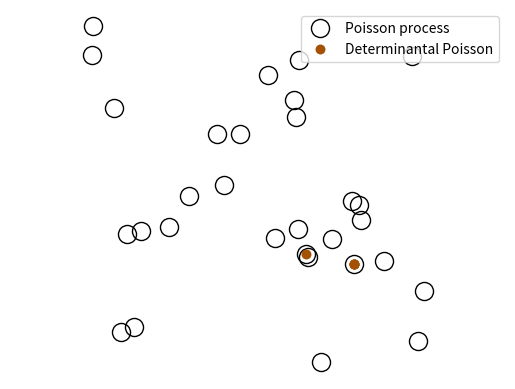

Source code (Python):
# Randomly simulates a determinantally-thinned Poisson point process. 
#
# A determinantally-thinned Poisson point process is essentially a discrete
# determinantal point process whose underlying state space is a single 
# realization of a Poisson point process defined on some bounded continuous 
# space. 
#
# For more details, see the paper by Blaszczyszyn and Keeler[1].
#
# This is an updated version of the file in the repository[2]. 
# 
# [redacted]
# Melbourne, 2018.
#
#References:
#[1] Blaszczyszyn and Keeler, Determinantal thinning of point processes with 
#network learning applications, 2018.
# [redacted]


#import relevant libraries
import numpy as np
from scipy.linalg import orth
import matplotlib.pyplot as plt

plt.close("all");  # close all figures

##set random seed for reproducibility
#np.random.seed(1);

#START -- Parameters -- START
#Poisson point process parameters
lambda0=25; #intensity (ie mean density) of the Poisson process

#choose kernel
choiceKernel=1;#1 for Gaussian (ie squared exponetial ); 2 for Cauchy
sigma=1;# parameter for Gaussian and Cauchy kernel
alpha=1;# parameter for Cauchy kernel

#Simulation window parameters
xMin=0;xMax=1;yMin=0;yMax=1;
xDelta=xMax-xMin;yDelta=yMax-yMin; #rectangle dimensions
areaTotal=xDelta*yDelta; #area of rectangle
#END -- Parameters -- END

#Simulate a Poisson point process
numbPoints =np.random.poisson(lambda0*areaTotal);#Poisson number of points
xx = np.random.uniform(xMin,xMax,numbPoints);#x coordinates of Poisson points
yy = np.random.uniform(yMin,yMax,numbPoints);#y coordinates of Poisson points

# START -- CREATE L matrix -- START 
sizeL=numbPoints;
#Calculate Gaussian or kernel kernel based on grid x/y values
#all squared distances of x/y difference pairs
xxDiff=np.outer(xx, np.ones((numbPoints,)))-np.outer( np.ones((numbPoints,)),xx);
yyDiff=np.outer(yy, np.ones((numbPoints,)))-np.outer( np.ones((numbPoints,)),yy)
rrDiffSquared=(xxDiff**2+yyDiff**2);

if choiceKernel==1:
    #Gaussian/squared exponential kernel
    L=lambda0*np.exp(-(rrDiffSquared)/sigma**2);
    
elif choiceKernel==2:
        #Cauchy kernel
    L=lambda0/(1+rrDiffSquared/sigma**2)**(alpha+1/2); 
        
else:        
    raise Exception('choiceKernel has to be equal to 1 or 2.');
     
# END-- CREATE L matrix -- # END

# START Simulating/sampling DPP
#Eigen decomposition
eigenValL, eigenVectL=np.linalg.eig(L);
eigenValK = eigenValL / (1+eigenValL); #eigenVal of K
booleEigen = (np.random.rand(sizeL) < eigenValK );#Bernoulli trials

#number of points in the DPP realization
numbPointsDPP= np.sum(booleEigen);  #number of points 
#retrieve eigenvectors corresponding to successful Bernoulli trials
spaceV = eigenVectL[:, booleEigen]; #subspace V
indexDPP=np.zeros(numbPointsDPP,dtype='int'); #index for final DPP configuration

#Loop through for all points
for ii in range(1):
    #Compute probabilities for each point i    
    Prob_i = np.sum(spaceV**2, axis=1);#sum across rows    
    Prob_i = np.cumsum(Prob_i/ np.sum(Prob_i)); #normalize
    
    #Choose a new point using PMF Prob_i  
    uRand=np.random.rand(1);     
    indexCurrent=(uRand<= Prob_i).argmax();
    indexDPP[ii]=indexCurrent;    
    
    if ii <numbPointsDPP-1: 
        #Choose a vector to eliminate
        jj = (np.abs(spaceV[indexCurrent, :]) > 0).argmax() 
        columnVj = spaceV[:, jj];    
        spaceV=np.delete(spaceV,jj,1) #remove column
        
        #Update matrix V by removing Vj component from the space
        spaceV = spaceV- (np.outer(columnVj,(spaceV[indexCurrent, :] / columnVj[indexCurrent]))); 

        #Orthonormalize (using singular value decomposition - could also use qr)
        spaceV = orth(spaceV);

#Loop finished   
indexDPP=np.sort(indexDPP); #sort index in ascending order
#END - Simulating/sampling DPP - END

### START -- Plotting -- START ###
markerSize=13;
#random color vector
vectorColor=np.random.rand(3); #random vector for colors of marker
#Plot Poisson point process
plt.plot(xx,yy, 'ko',markerfacecolor="None",markersize=markerSize);
#Plot determinantally-thinned Poisson point process
plt.plot(xx[indexDPP],yy[indexDPP], 'k.',markerfacecolor=vectorColor,markersize=1.1*markerSize,markeredgecolor='none');
plt.axis('equal');
plt.axis('off');
plt.legend(('Poisson process', 'Determinantal Poisson'));
### END -- Plotting -- END ###

